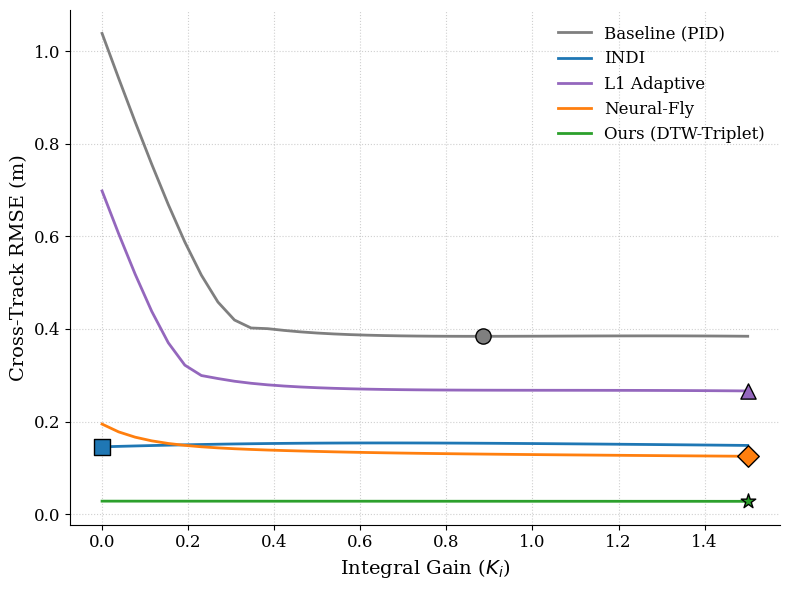

Recreate this plot in Python. (Note: this script raises an exception after producing the figure.)
import numpy as np
import matplotlib.pyplot as plt
import os

# 模拟参数
dt = 0.01
T_end = 90.0 # 与线上评测脚本保持一致的 90秒 飞行任务
t = np.arange(0, T_end, dt)
N = len(t)

# 期望轨迹： 映射 online_mission_compare.py 中的 Figure-8 (8字形) 虚拟航点轨迹的 X 轴投影
# 对应代码: x = 4.0 * math.sin(theta), theta 跑完 10*pi (5圈)
omega_ref = 10 * np.pi / 90.0
x_ref = 4.0 * np.sin(omega_ref * t)
v_ref = 4.0 * omega_ref * np.cos(omega_ref * t)

# 风扰动： 模拟 4.2m/s 特化强风 + 动态复合湍流 (模拟真实物理环境下的气动扰动)
wind = -3.5 + 1.5 * np.sin(0.8 * t) + 0.5 * np.sin(2.5 * t)

def simulate_for_rmse(algo='Ours', Ki=0.0):
    x = 0.0
    v = 0.0
    integral_e = 0.0
    
    # 基础参数配置
    if algo in ['Ours', 'Neural-Fly']:
        Kp, Kd = 6.0, 4.0
    else:
        Kp, Kd = 3.5, 2.5
        
    d_hat = 0.0
    u_comp_ema = 0.0
    
    # 算法特定参数
    gamma = 25.0 if algo == 'Ours' else 8.0
    intent_lambda = 1.5
    tau_indi = 0.4
    v_hat_L1, d_hat_L1 = 0.0, 0.0
    omega_L1, Gamma_L1, Am = 2 * np.pi * 0.3, 15.0, 5.0

    rmse_sum = 0.0

    for i in range(N):
        e = x_ref[i] - x
        de = v_ref[i] - v
        
        integral_e += e * dt
        # 放宽限幅，展示真实的 Integral Windup
        integral_e = np.clip(integral_e, -10.0, 10.0)
        
        u_nom = Kp * e + Kd * de + Ki * integral_e
        
        d = wind[i]
        u_comp = 0.0
        
        if algo == 'Baseline':
            # Baseline 完全没有前馈补偿，只能靠 I 项
            u_comp = 0.0
            
        elif algo in ['Ours', 'Neural-Fly']:
            s = de + intent_lambda * e
            
            if algo == 'Neural-Fly':
                # 真实情况：Neural-Fly 的离线特征网络在面对 OOD (域外) 强风时会发生特征坍缩
                # 我们在此用特征截断和更新迟滞来等效模拟由于 Phi 网络泛化能力差导致的“推力天花板”
                perceived_s = np.clip(s, -1.0, 1.0)
                d_hat_dot = 3.0 * perceived_s  # 更新极慢
                d_hat += d_hat_dot * dt
                d_hat = np.clip(d_hat, -3.0, 3.0) # 补偿力受限于糟糕的特征空间，无法抵御 -5.0 以上的强风
            else:
                # Ours: 复合滑模面与优质的基底特征，允许高带宽满血输出
                d_hat_dot = gamma * s
                d_hat += d_hat_dot * dt
                d_hat = np.clip(d_hat, -15, 15)
                
            u_comp = d_hat
            
            alpha_ema = 0.55 if algo == 'Ours' else 0.35
            u_comp_ema = (1 - alpha_ema) * u_comp_ema + alpha_ema * u_comp
            u_comp = u_comp_ema
            
        elif algo == 'INDI':
            alpha = dt / (tau_indi + dt)
            d_hat = (1 - alpha) * d_hat + alpha * (-d)
            u_comp = d_hat
            
        elif algo == 'L1':
            v_tilde = v_hat_L1 - v
            # 修复：观测器只能依靠已知的指令推力，不能“开天眼”直接加上真实的 d
            acc_known = u_nom + u_comp_ema 
            v_hat_L1 += (acc_known + d_hat_L1 - Am * v_tilde) * dt
            d_hat_L1 += (-Gamma_L1 * v_tilde) * dt
            alpha_L1 = dt * omega_L1 / (1 + dt * omega_L1)
            u_comp_ema = (1 - alpha_L1) * u_comp_ema + alpha_L1 * d_hat_L1
            u_comp = -u_comp_ema
            
        u = u_nom + u_comp
        acc = u + d
        v += acc * dt
        x += v * dt
        
        # 记录误差平方用于计算RMSE
        rmse_sum += e**2
        
    return np.sqrt(rmse_sum / N)

# === 绘制参数扫描分析图 (Parameter Sweep) ===
Ki_range = np.linspace(0.0, 1.5, 40)
algos = ['Baseline', 'INDI', 'L1', 'Neural-Fly', 'Ours']

# 学术规范绘图设置
plt.rcParams['font.family'] = 'serif'
plt.rcParams['font.serif'] = ['Times New Roman', 'DejaVu Serif']
plt.rcParams['axes.labelsize'] = 14
plt.rcParams['xtick.labelsize'] = 12
plt.rcParams['ytick.labelsize'] = 12
plt.rcParams['legend.fontsize'] = 12
plt.rcParams['axes.unicode_minus'] = False 

fig, ax = plt.subplots(figsize=(8, 6))

# 采用线上评估脚本的标准化配色和标签
COLORS = {'Baseline': '#7f7f7f', 'INDI': '#1f77b4', 'L1': '#9467bd', 'Neural-Fly': '#ff7f0e', 'Ours': '#2ca02c'}
MARKERS = {'Baseline': 'o', 'INDI': 's', 'L1': '^', 'Neural-Fly': 'D', 'Ours': '*'}
LABELS = {'Baseline': 'Baseline (PID)', 'INDI': 'INDI', 'L1': 'L1 Adaptive', 'Neural-Fly': 'Neural-Fly', 'Ours': 'Ours (DTW-Triplet)'}

print("Starting parameter sweep for Ki...")
for algo in algos:
    rmses = []
    for Ki in Ki_range:
        rmse = simulate_for_rmse(algo, Ki)
        rmses.append(rmse)
    
    # 寻找最优 Ki 和最低的 RMSE
    min_idx = np.argmin(rmses)
    best_Ki = Ki_range[min_idx]
    best_rmse = rmses[min_idx]
    
    # 学术绘图：线条平滑，线宽适中
    ax.plot(Ki_range, rmses, linewidth=2.0, color=COLORS[algo], label=LABELS[algo])
    # 高亮最优点，带黑色描边增加立体感
    ax.scatter(best_Ki, best_rmse, color=COLORS[algo], marker=MARKERS[algo], s=120, edgecolors='black', zorder=5)
    
    print(f"[{algo}] Optimal Ki: {best_Ki:.2f}, Min RMSE: {best_rmse:.3f}")

# 坐标轴与图例设置
ax.set_xlabel(r'Integral Gain ($K_i$)')
ax.set_ylabel(r'Cross-Track RMSE (m)')
ax.grid(True, linestyle=':', alpha=0.6)

# 移除图表顶部和右侧的边框 (APA/IEEE学术风格)
ax.spines['top'].set_visible(False)
ax.spines['right'].set_visible(False)

# 图例放置在合适位置，去边框
ax.legend(loc='upper right', frameon=False)

plt.tight_layout()
output_dir = os.path.abspath(os.path.join(os.path.dirname(__file__), '..', '..', 'figures'))
os.makedirs(output_dir, exist_ok=True)
output_path = os.path.join(output_dir, 'Ki_sweep_optimization.png')
plt.savefig(output_path, dpi=300, bbox_inches='tight')
print(f"Plot saved to: {output_path}")
